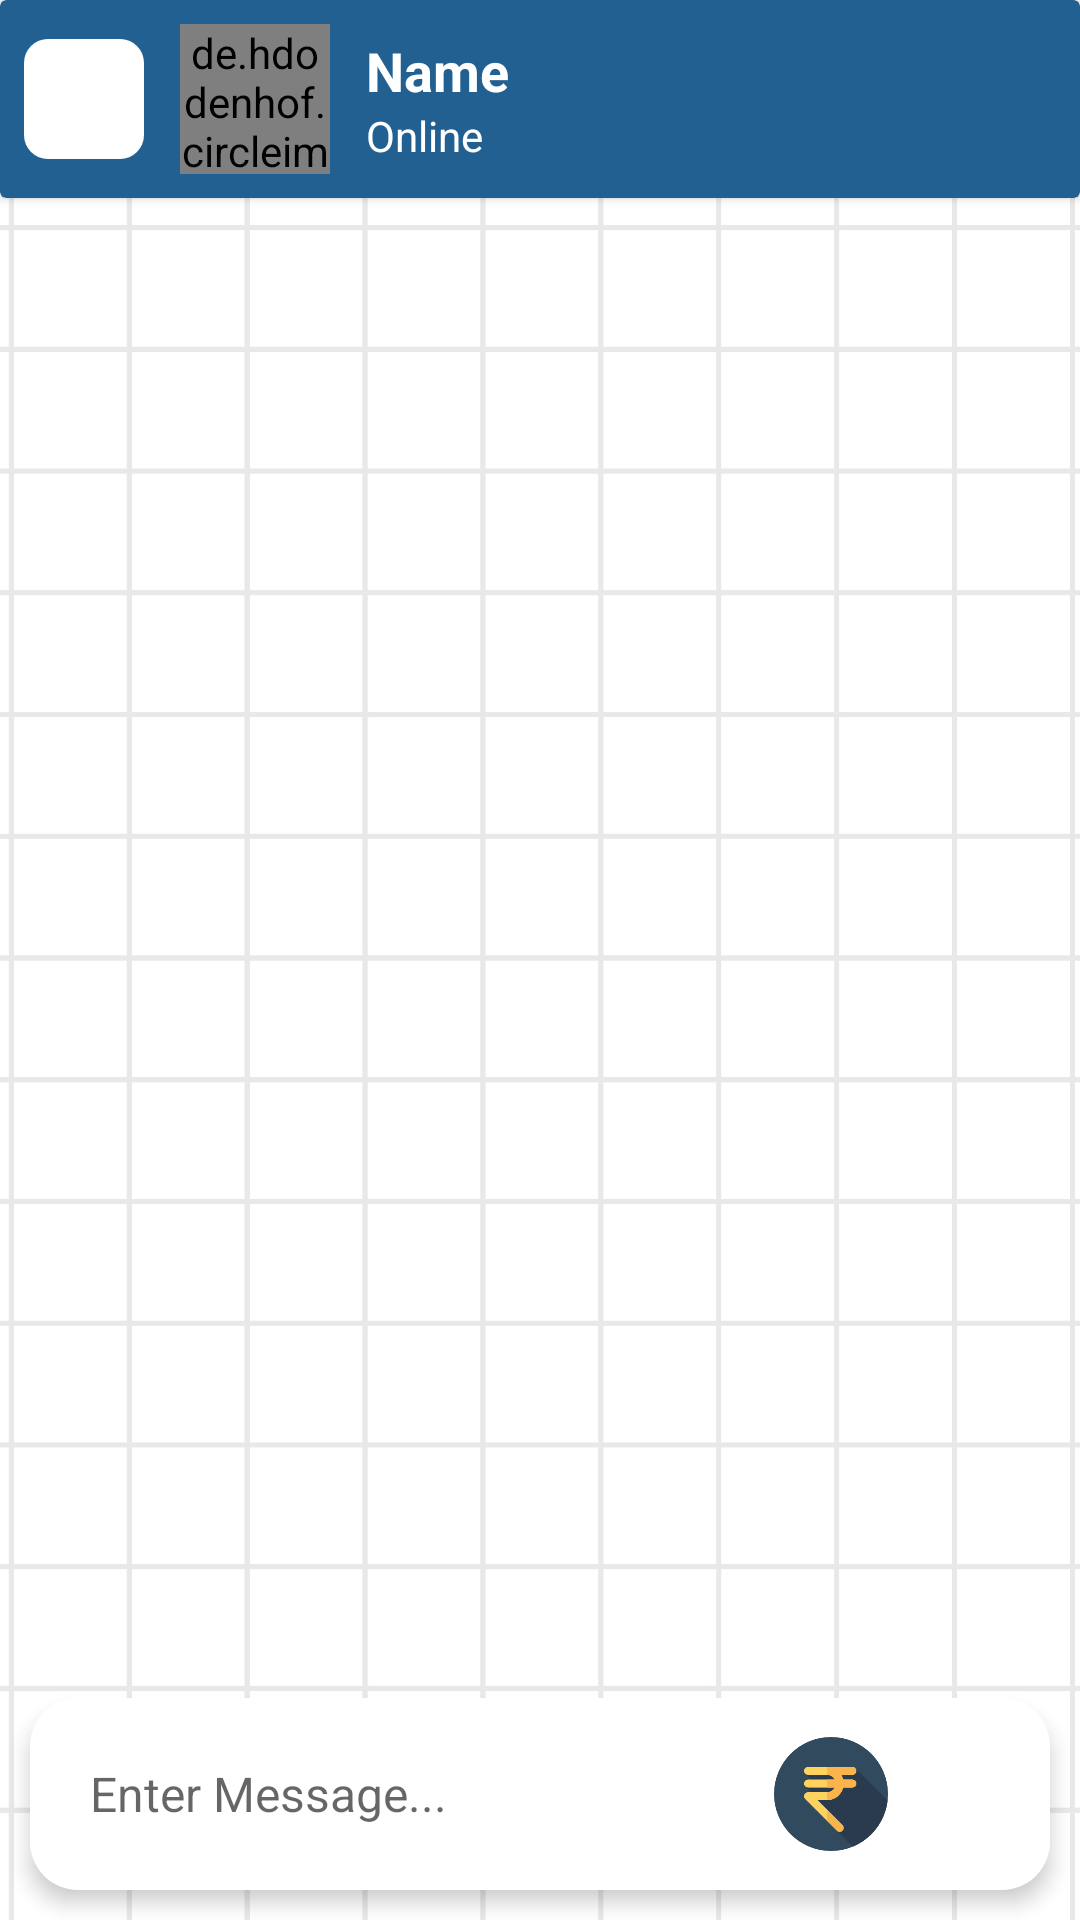

This screen was rendered from an Android layout file. Write that file and the resources it references.
<!-- AndroidManifest.xml: application theme Theme.Nego -->
<!-- res/layout/activity_chat_screen.xml -->
<?xml version="1.0" encoding="utf-8"?>
<androidx.constraintlayout.widget.ConstraintLayout xmlns:android="http://schemas.android.com/apk/res/android"
    xmlns:app="http://schemas.android.com/apk/res-auto"
    xmlns:tools="http://schemas.android.com/tools"
    android:layout_width="match_parent"
    android:layout_height="match_parent"
    android:background="@color/white"
    tools:context=".chatScreen">

    
    <ImageView
        android:id="@+id/backgroundImageView"
        android:layout_width="match_parent"
        android:layout_height="match_parent"
        android:src="@drawable/grid"
        android:scaleType="centerCrop"
        android:alpha="0.3" /> 

    <androidx.recyclerview.widget.RecyclerView
        android:id="@+id/chatscreenRV"
        android:layout_width="0dp"
        android:layout_height="0dp"
        app:layout_constraintBottom_toTopOf="@+id/relaout"
        app:layout_constraintEnd_toEndOf="parent"
        app:layout_constraintStart_toStartOf="parent"
        app:layout_constraintTop_toBottomOf="@+id/cardView"
        app:stackFromEnd="true"
        tools:listitem="@layout/chat_item" />

    <androidx.cardview.widget.CardView
        android:id="@+id/cardView"
        android:layout_width="match_parent"
        android:layout_height="wrap_content"
        android:backgroundTint="#236092"
        android:elevation="20dp"
        app:layout_constraintTop_toTopOf="parent">

        <LinearLayout
            android:layout_width="match_parent"
            android:layout_height="wrap_content"
            android:orientation="horizontal"
            android:padding="8dp">

            <ImageButton
                android:id="@+id/backbtn"
                android:layout_width="40dp"
                android:layout_height="40dp"
                android:layout_gravity="center"
                android:background="@drawable/round_background"
                android:contentDescription="@string/back_button"
                android:src="@drawable/back_ic"
                tools:ignore="TouchTargetSizeCheck" />

            <de.hdodenhof.circleimageview.CircleImageView
                android:id="@+id/chatScreenProfileIcon"
                android:layout_width="50dp"
                android:layout_height="50dp"
                android:layout_marginStart="12dp"
                android:layout_marginEnd="12dp"
                android:src="@drawable/avtar"
                app:civ_border_color="@color/black"
                app:civ_border_width="1dp"/>

            <LinearLayout
                android:layout_width="0dp"
                android:layout_height="wrap_content"
                android:layout_weight="1"
                android:layout_gravity="center"
                android:orientation="vertical">

                <TextView
                    android:id="@+id/chatScreenName"
                    android:layout_width="match_parent"
                    android:layout_height="wrap_content"
                    android:text="Name"
                    android:textSize="18sp"
                    android:textColor="@color/white"
                    android:textStyle="bold"/>

                <TextView
                    android:id="@+id/chatScreenState"
                    android:layout_width="match_parent"
                    android:layout_height="wrap_content"
                    android:text="Online"
                    android:textSize="14sp"
                    android:textColor="@color/white"/>
            </LinearLayout>

        </LinearLayout>

    </androidx.cardview.widget.CardView>

    <LinearLayout
        android:id="@+id/relaout"
        android:layout_width="match_parent"
        android:layout_height="wrap_content"
        android:orientation="horizontal"
        android:layout_margin="10dp"
        android:padding="8dp"
        android:background="@drawable/rounded_background_send_message"
        android:elevation="4dp"
        app:layout_constraintBottom_toBottomOf="parent">


        <EditText
            android:id="@+id/messageET"
            android:layout_width="0dp"
            android:layout_height="wrap_content"
            android:layout_weight="1"
            android:background="@drawable/round_background"
            android:hint="Enter Message..."
            android:minHeight="48dp"
            android:padding="12dp"
            android:textColor="@color/black"
            android:textSize="16sp" />

        <ImageButton
            android:id="@+id/requestPaymentButton"
            android:layout_width="38dp"
            android:layout_height="38dp"
            android:layout_gravity="center"
            android:background="@drawable/round_background"
            android:contentDescription="@string/request_payment_button"
            android:scaleType="fitXY"
            android:src="@drawable/rupee_icon"
            tools:ignore="TouchTargetSizeCheck" />

        <ImageButton
            android:id="@+id/sendmessageBtn"
            android:layout_width="38dp"
            android:layout_height="38dp"
            android:layout_gravity="center"
            android:layout_marginStart="8dp"
            android:background="@drawable/round_background"
            android:contentDescription="@string/send_message_button"
            android:scaleType="fitXY"
            android:src="@drawable/send_icon"
            tools:ignore="TouchTargetSizeCheck" />

    </LinearLayout>

</androidx.constraintlayout.widget.ConstraintLayout>
<!-- res/layout/chat_item.xml (included above) -->
<?xml version="1.0" encoding="utf-8"?>
<androidx.cardview.widget.CardView xmlns:android="http://schemas.android.com/apk/res/android"
    xmlns:tools="http://schemas.android.com/tools"
    android:layout_width="match_parent"
    xmlns:app="http://schemas.android.com/apk/res-auto"
    android:id="@+id/UserItem"
    android:elevation="10dp"
    android:layout_marginBottom="1dp"
    android:layout_height="80dp">


    <LinearLayout
        android:layout_width="match_parent"
        android:layout_height="match_parent"
        android:background="@drawable/border"
        android:layout_gravity="center"
        android:padding="10dp"
        android:orientation="horizontal">
        <de.hdodenhof.circleimageview.CircleImageView

            xmlns:app="http://schemas.android.com/apk/res-auto"
            android:id="@+id/profile_image"
            android:layout_width="70dp"
            android:layout_height="match_parent"
            android:src="@drawable/avtar"
            app:civ_border_color="#FF000000"/>

        <LinearLayout
            android:layout_width="wrap_content"
            android:layout_height="match_parent"
            android:layout_weight="1"
            android:paddingStart="15dp"
            android:gravity="center_vertical"
            android:orientation="vertical">

            <TextView
                android:id="@+id/person_name"
                android:layout_width="wrap_content"
                android:maxLength="40"
                android:textSize="20dp"
                android:layout_height="wrap_content"
                android:fontFamily="@font/helvetica"
                android:textStyle="bold"
                android:text="Name" />

            <TextView
                android:id="@+id/last_message"
                android:layout_width="wrap_content"
                android:maxLength="40"
                android:layout_height="wrap_content"
                android:fontFamily="@font/gilroybold"
                android:text="" />
        </LinearLayout>

        <TextView
            android:id="@+id/onlineState"
            android:layout_width="wrap_content"
            android:layout_height="wrap_content"
            android:layout_gravity="bottom|right"
            android:layout_weight="1"
            android:fontFamily="@font/helvetica"
            android:gravity="right"
            android:paddingEnd="20dp"
            android:paddingBottom="25dp"
            android:text="Date"
            android:textStyle="bold|italic" />


    </LinearLayout>
</androidx.cardview.widget.CardView>
<!-- resources referenced by this layout -->
<resources>
  <color name="black">#FF000000</color>
  <color name="white">#FFFFFFFF</color>
  <!-- drawable avtar: jpg bitmap (drawable, 21077 bytes) -->
  <!-- drawable border (drawable) -->
  <?xml version="1.0" encoding="utf-8"?>
  <layer-list xmlns:android="http://schemas.android.com/apk/res/android">
  
  
  
  
      
      <item
          android:bottom="1dp"
          android:left="0dp"
          android:right="0dp"
          android:top="0dp">
          <shape android:shape="rectangle">
              <solid android:color="@color/white" /> 
          </shape>
      </item>
  
  </layer-list>
  <!-- drawable grid: jpg bitmap (drawable, 257241 bytes) -->
  <!-- drawable round_background (drawable) -->
  <shape xmlns:android="http://schemas.android.com/apk/res/android"
      android:shape="rectangle">
      <corners android:radius="8dp" /> 
      <solid android:color="@color/white" /> 
  </shape>
  <!-- drawable rounded_background_send_message (drawable) -->
  <shape xmlns:android="http://schemas.android.com/apk/res/android"
      android:shape="rectangle">
      <corners android:radius="16dp" /> 
      <solid android:color="@color/white" />
  </shape>
  <!-- drawable rupee_icon: png bitmap (drawable, 5814 bytes) -->
  <string name="back_button">back\n</string>
  <string name="request_payment_button">Payment Btn</string>
  <string name="send_message_button">Send</string>
  <style name="Theme.Nego" parent="Theme.AppCompat.Light.NoActionBar">
          
          <item name="colorPrimary">@color/purple_500</item>
          <item name="colorPrimaryVariant">@color/Themecolor</item>
          <item name="colorOnPrimary">@color/white</item>
          
          <item name="colorSecondary">@color/teal_200</item>
          <item name="colorSecondaryVariant">@color/teal_700</item>
          <item name="colorOnSecondary">@color/black</item>
          
          <item name="android:statusBarColor">?attr/colorPrimaryVariant</item>
          
      </style>
  <color name="purple_500">#FF6200EE</color>
  <color name="Themecolor">#2D7FC0</color>
  <color name="teal_200">#FF03DAC5</color>
  <color name="teal_700">#FF018786</color>
</resources>
